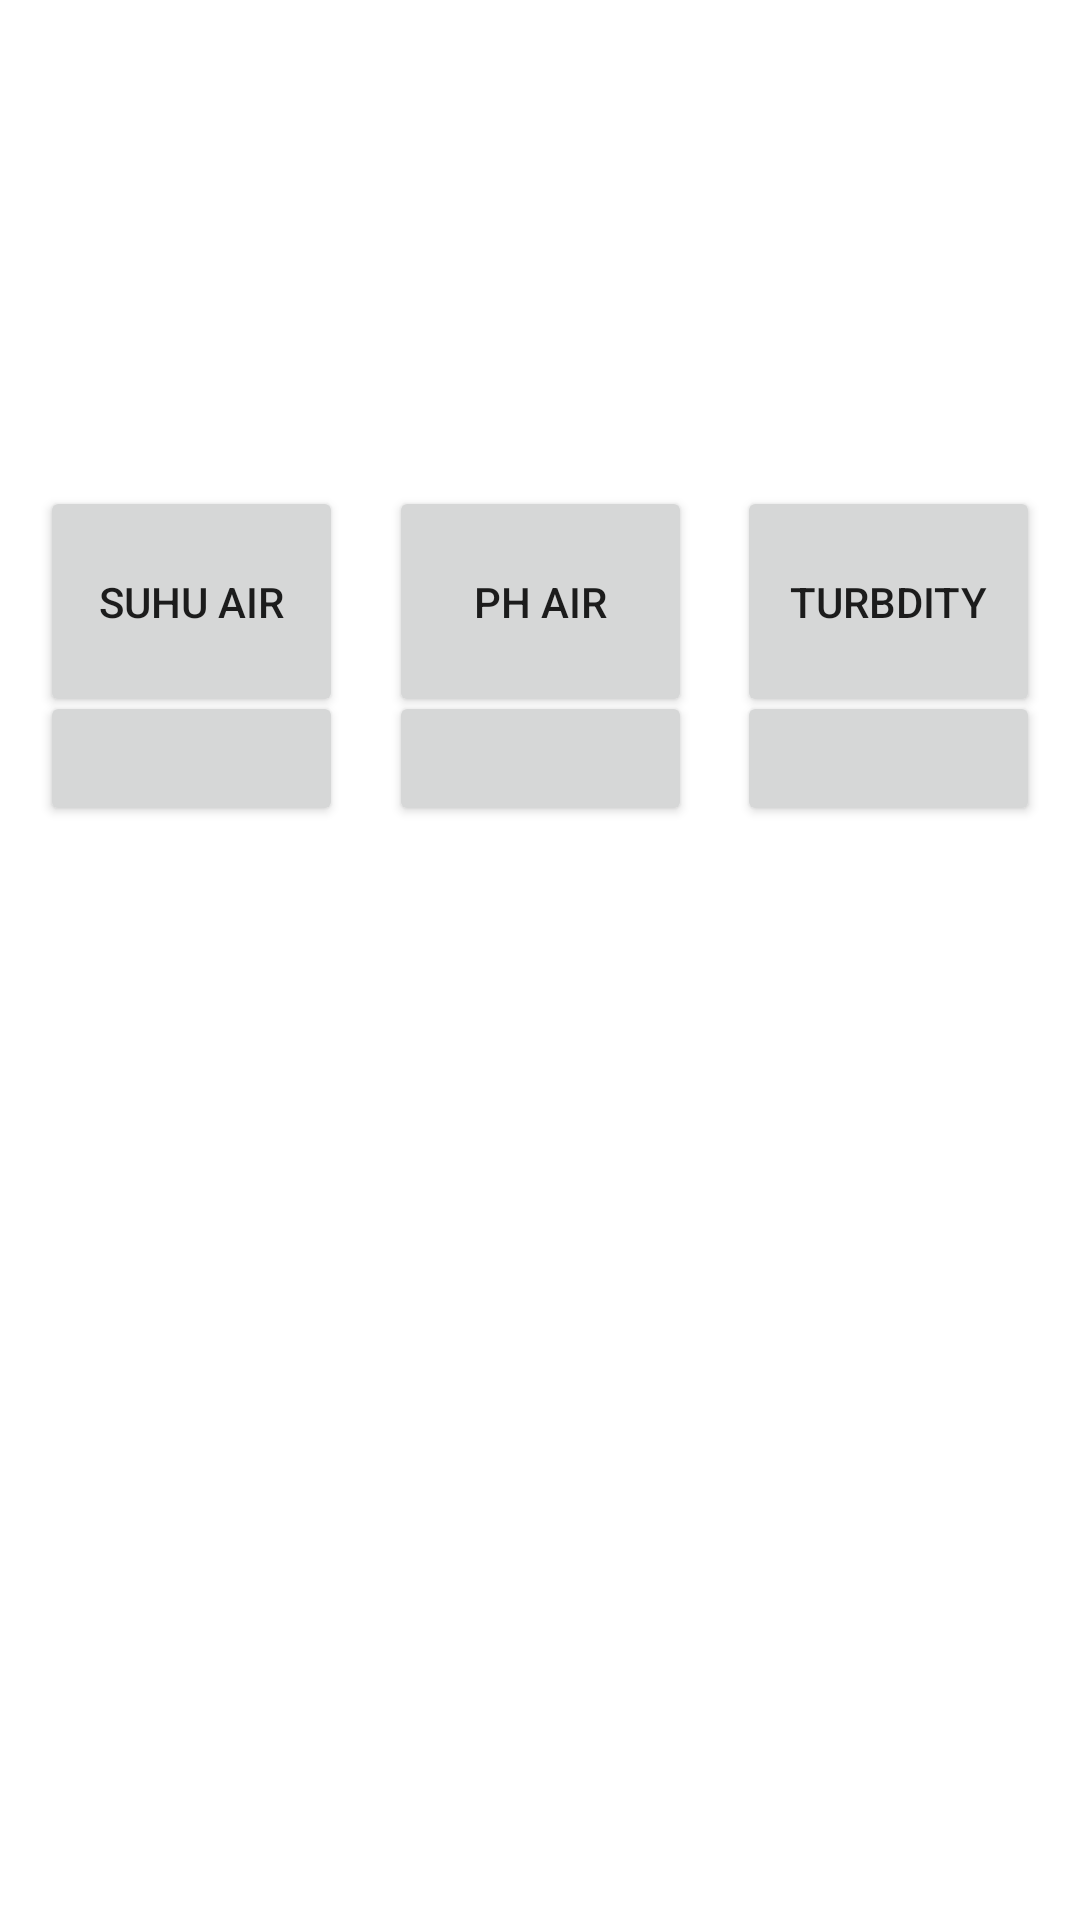

This screen was rendered from an Android layout file. Write that file and the resources it references.
<!-- AndroidManifest.xml: application theme Theme.BiflokMonitor -->
<!-- res/layout/fragment_home.xml -->
<?xml version="1.0" encoding="utf-8"?>
<androidx.constraintlayout.widget.ConstraintLayout xmlns:android="http://schemas.android.com/apk/res/android"
    xmlns:app="http://schemas.android.com/apk/res-auto"
    xmlns:tools="http://schemas.android.com/tools"
    android:layout_width="match_parent"
    android:layout_height="match_parent"
    tools:context=".ui.home.HomeFragment">

    <TextView
        android:id="@+id/text_home"
        android:layout_width="232dp"
        android:layout_height="30dp"
        android:layout_marginStart="8dp"
        android:layout_marginTop="8dp"
        android:layout_marginEnd="8dp"
        android:textAlignment="center"
        android:textSize="20sp"
        app:layout_constraintBottom_toBottomOf="parent"
        app:layout_constraintEnd_toEndOf="parent"
        app:layout_constraintHorizontal_bias="0.496"
        app:layout_constraintStart_toStartOf="parent"
        app:layout_constraintTop_toTopOf="parent"
        app:layout_constraintVertical_bias="0.189" />

    <Button
        android:id="@+id/button9"
        android:layout_width="101dp"
        android:layout_height="45dp"
        android:textAlignment="center"
        android:textSize="14sp"
        app:layout_constraintBottom_toBottomOf="parent"
        app:layout_constraintEnd_toEndOf="parent"
        app:layout_constraintStart_toStartOf="parent"
        app:layout_constraintTop_toTopOf="parent"
        app:layout_constraintVertical_bias="0.387" />

    <Button
        android:id="@+id/button12"
        android:layout_width="101dp"
        android:layout_height="45dp"
        android:textAlignment="center"
        android:textSize="14sp"
        app:layout_constraintBottom_toBottomOf="parent"
        app:layout_constraintEnd_toEndOf="parent"
        app:layout_constraintHorizontal_bias="0.948"
        app:layout_constraintStart_toStartOf="parent"
        app:layout_constraintTop_toTopOf="parent"
        app:layout_constraintVertical_bias="0.387" />

    <Button
        android:id="@+id/button11"
        android:layout_width="101dp"
        android:layout_height="45dp"
        android:textAlignment="center"
        android:textSize="14sp"
        app:layout_constraintBottom_toBottomOf="parent"
        app:layout_constraintEnd_toEndOf="parent"
        app:layout_constraintHorizontal_bias="0.051"
        app:layout_constraintStart_toStartOf="parent"
        app:layout_constraintTop_toTopOf="parent"
        app:layout_constraintVertical_bias="0.387" />

    <Button
        android:id="@+id/button8"
        android:layout_width="101dp"
        android:layout_height="77dp"
        android:text="SUHU AIR"
        android:textAlignment="center"
        android:textSize="14sp"
        app:icon="@drawable/baseline_thermostat_24"
        app:iconGravity="top"
        app:iconPadding="0dp"
        app:iconSize="32dp"
        app:iconTint="#FFFFFF"
        app:layout_constraintBottom_toBottomOf="parent"
        app:layout_constraintEnd_toEndOf="parent"
        app:layout_constraintHorizontal_bias="0.051"
        app:layout_constraintStart_toStartOf="parent"
        app:layout_constraintTop_toTopOf="parent"
        app:layout_constraintVertical_bias="0.288" />

    <Button
        android:id="@+id/button2"
        android:layout_width="101dp"
        android:layout_height="77dp"
        android:text="PH AIR"
        app:icon="@drawable/baseline_water_drop_24"
        app:iconGravity="top"
        app:iconPadding="0dp"
        app:iconSize="32dp"
        app:iconTint="#FFFFFF"
        app:layout_constraintBottom_toBottomOf="parent"
        app:layout_constraintEnd_toEndOf="parent"
        app:layout_constraintStart_toStartOf="parent"
        app:layout_constraintTop_toTopOf="parent"
        app:layout_constraintVertical_bias="0.288" />

    <Button
        android:id="@+id/button3"
        android:layout_width="101dp"
        android:layout_height="77dp"
        android:text="TURBDITY"
        app:icon="@drawable/baseline_photo_filter_24"
        app:iconGravity="top"
        app:iconPadding="0dp"
        app:iconSize="32dp"
        app:iconTint="#FFFFFF"
        app:layout_constraintBottom_toBottomOf="parent"
        app:layout_constraintEnd_toEndOf="parent"
        app:layout_constraintHorizontal_bias="0.948"
        app:layout_constraintStart_toStartOf="parent"
        app:layout_constraintTop_toTopOf="parent"
        app:layout_constraintVertical_bias="0.288" />

</androidx.constraintlayout.widget.ConstraintLayout>
<!-- resources referenced by this layout -->
<resources>
  <style name="Theme.BiflokMonitor" parent="Theme.MaterialComponents.DayNight.DarkActionBar">
          
          <item name="colorPrimary">@color/purple_500</item>
          <item name="colorPrimaryVariant">@color/purple_700</item>
          <item name="colorOnPrimary">@color/white</item>
          
          <item name="colorSecondary">@color/teal_200</item>
          <item name="colorSecondaryVariant">@color/teal_700</item>
          <item name="colorOnSecondary">@color/black</item>
          
          <item name="android:statusBarColor">?attr/colorPrimaryVariant</item>
          
      </style>
  <!-- not gathered from this repository: default colours our renderer supplied (Android Studio template values) -->
  <color name="purple_500">#FF6200EE</color>
  <color name="purple_700">#FF3700B3</color>
  <color name="teal_200">#FF03DAC5</color>
  <color name="teal_700">#FF018786</color>
  <color name="black">#FF000000</color>
  <color name="white">#FFFFFFFF</color>
</resources>
